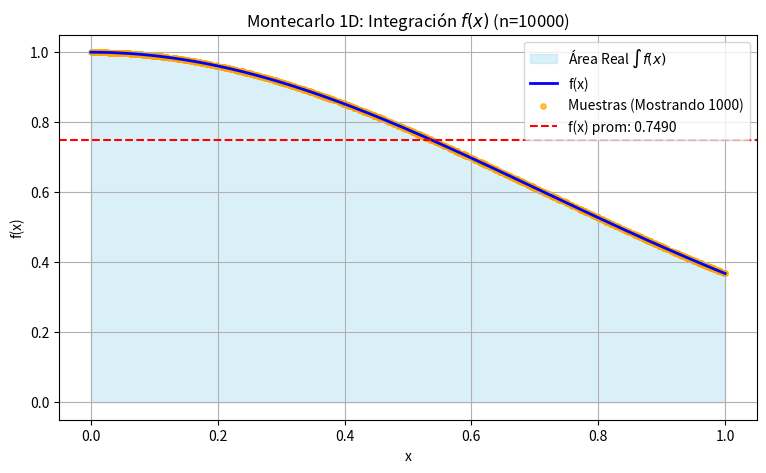
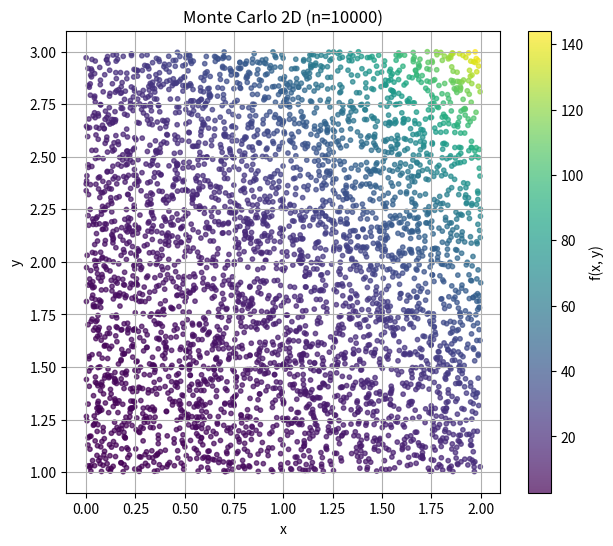
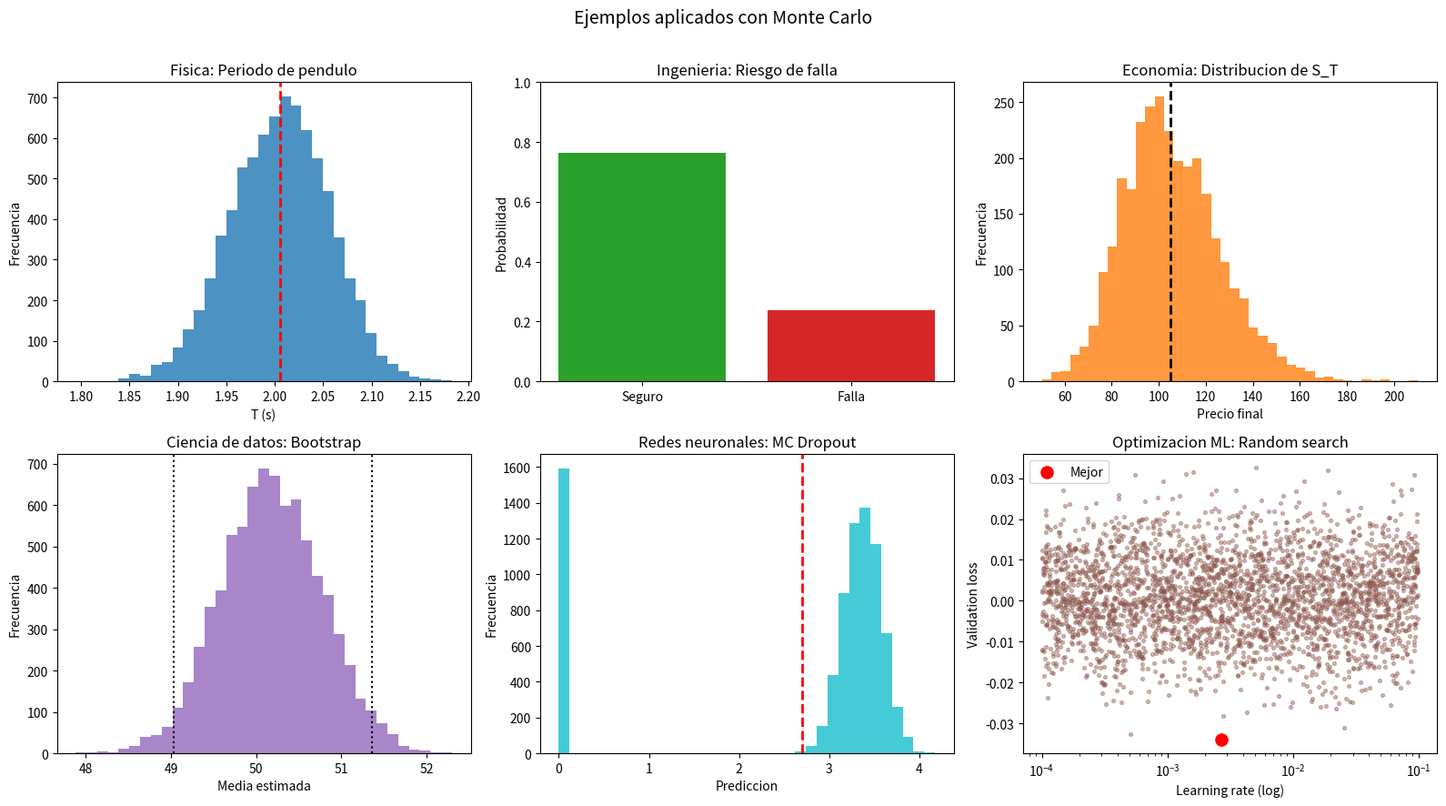

Write Python code to recreate these figures, in order.
import math
import random
import numpy as np
import matplotlib.pyplot as plt

# =========================================================
# CONFIGURACIÓN GENERAL
# =========================================================

# --- Configuración para Integración 1D (Función f(x)) ---


def f(x):
    return np.e**(-x**2)


a = 0
b = 1
tamanos_muestra_1d = [10000]  # Para ver convergencia

# Valores Z para los Intervalos de Confianza
Z_90 = 1.645
Z_95 = 1.960
Z_99 = 2.576
Z_997 = 2.968
Z_999 = 3.291

# Mostrar gráficos al final
MOSTRAR_GRAFICOS = True


# --- Configuración para Integración 2D (Función f(x, y)) ---
def g(x, y):
    return np.e**(x + y)


ax = 0
bx = 2
ay = 1
by = 3

tamanos_muestra_2d = [10000]

# =========================================================
# UTILIDADES
# =========================================================


def evaluar_lista(func, xs):
    return np.array([func(x) for x in xs], dtype=float)


def imprimir_tabla(titulo, encabezados, filas, anchos=None, decimales=6, max_filas=30):
    print("\n" + "=" * 110)
    print(titulo)
    print("=" * 110)

    if anchos is None:
        anchos = [18] * len(encabezados)

    encabezado_txt = "".join(
        f"{encabezados[i]:<{anchos[i]}}" for i in range(len(encabezados)))
    print(encabezado_txt)
    print("-" * sum(anchos))

    # Limitar cantidad de filas a imprimir para no saturar la consola
    filas_a_mostrar = filas[:max_filas]

    for fila in filas_a_mostrar:
        linea = ""
        for i, valor in enumerate(fila):
            if isinstance(valor, (float, np.floating)):
                linea += f"{valor:<{anchos[i]}.{decimales}f}"
            else:
                linea += f"{str(valor):<{anchos[i]}}"
        print(linea)

    if len(filas) > max_filas:
        print(f"... (mostrando {max_filas} de {len(filas)} registros) ...")


def referencia_numerica(func, a, b, n=4000):
    h = (b - a) / n
    xs = np.linspace(a, b, n + 1)
    ys = evaluar_lista(func, xs)
    return (h / 2) * (ys[0] + 2 * np.sum(ys[1:-1]) + ys[-1])


# =========================================================
# 2. MONTE CARLO: INTEGRACIÓN 1D + INCERTIDUMBRE
# =========================================================

def montecarlo_1d(func, a, b, n):
    xs = np.random.uniform(a, b, n)
    ys = evaluar_lista(func, xs)

    f_promedio = np.mean(ys)
    volumen = b - a
    area_estimada = volumen * f_promedio

    # Desviación estándar de la muestra (sigma)
    sigma = np.std(ys, ddof=1) if n > 1 else 0
    varianza = sigma**2
    # Error estándar
    ee = sigma / math.sqrt(n) if n > 0 else 0

    # IMPORTANTE: Aquí se escala el error por el ancho del intervalo (b-a)
    ee_area = volumen * ee

    ic_90 = (area_estimada - Z_90 * ee_area, area_estimada + Z_90 * ee_area)
    ic_95 = (area_estimada - Z_95 * ee_area, area_estimada + Z_95 * ee_area)
    ic_99 = (area_estimada - Z_99 * ee_area, area_estimada + Z_99 * ee_area)
    ic_997 = (area_estimada - Z_997 * ee_area, area_estimada + Z_997 * ee_area)
    ic_999 = (area_estimada - Z_999 * ee_area, area_estimada + Z_999 * ee_area)

    return {
        "n": n,
        "area": area_estimada,
        "f_promedio": f_promedio,
        "sigma": sigma,
        "varianza": varianza,
        "ee_area": ee_area,
        "ic_90": ic_90,
        "ic_95": ic_95,
        "ic_99": ic_99,
        "ic_997": ic_997,
        "ic_999": ic_999,
        "xs": xs,
        "ys": ys
    }


def montecarlo_2d(func, ax, bx, ay, by, n):
    xs = np.random.uniform(ax, bx, n)
    ys = np.random.uniform(ay, by, n)
    zs = np.array([func(x, y) for x, y in zip(xs, ys)], dtype=float)

    area = (bx - ax) * (by - ay)
    f_promedio = np.mean(zs)
    integral_estimada = area * f_promedio

    # Desviación estándar
    sigma = np.std(zs, ddof=1) if n > 1 else 0
    varianza = sigma**2
    # Error estándar
    ee = sigma / math.sqrt(n) if n > 0 else 0
    ee_integral = area * ee

    ic_90 = (integral_estimada - Z_90 * ee_integral,
             integral_estimada + Z_90 * ee_integral)

    ic_95 = (integral_estimada - Z_95 * ee_integral,
             integral_estimada + Z_95 * ee_integral)

    ic_99 = (integral_estimada - Z_99 * ee_integral,
             integral_estimada + Z_99 * ee_integral)

    ic_997 = (integral_estimada - Z_997 * ee_integral,
              integral_estimada + Z_997 * ee_integral)

    ic_999 = (integral_estimada - Z_999 * ee_integral,
              integral_estimada + Z_999 * ee_integral)

    return {
        "n": n,
        "integral": integral_estimada,
        "f_promedio": f_promedio,
        "sigma": sigma,
        "varianza": varianza,
        "ee_integral": ee_integral,
        "ic_90": ic_90,
        "ic_95": ic_95,
        "ic_99": ic_99,
        "ic_997": ic_997,
        "ic_999": ic_999,
        "xs": xs,
        "ys": ys,
        "zs": zs
    }

# =========================================================
# GRÁFICOS
# =========================================================


def graficar_integral_1d(func, a, b, resultado):
    xs_plot = np.linspace(a, b, 500)
    ys_plot = evaluar_lista(func, xs_plot)

    plt.figure(figsize=(9, 5))
    plt.fill_between(xs_plot, ys_plot, color="skyblue",
                     alpha=0.3, label="Área Real $\int f(x)$")
    plt.plot(xs_plot, ys_plot, linewidth=2, color="blue", label="f(x)")

    puntos_a_graficar = min(resultado["n"], 1000)
    plt.scatter(resultado["xs"][:puntos_a_graficar], resultado["ys"][:puntos_a_graficar],
                color="orange", s=15, alpha=0.7, label=f"Muestras (Mostrando {puntos_a_graficar})")

    plt.axhline(y=resultado["f_promedio"], color="red", linestyle="--",
                label=f"f(x) prom: {resultado['f_promedio']:.4f}")
    plt.title(f"Montecarlo 1D: Integración $f(x)$ (n={resultado['n']})")
    plt.xlabel("x")
    plt.ylabel("f(x)")
    plt.grid(True)
    plt.legend()


def graficar_integral_2d(resultado):
    puntos = min(resultado["n"], 4000)

    plt.figure(figsize=(7, 6))
    sc = plt.scatter(
        resultado["xs"][:puntos],
        resultado["ys"][:puntos],
        c=resultado["zs"][:puntos],
        cmap="viridis",
        s=10,
        alpha=0.7
    )
    plt.colorbar(sc, label="f(x, y)")
    plt.xlabel("x")
    plt.ylabel("y")
    plt.title(f"Monte Carlo 2D (n={resultado['n']})")
    plt.grid(True)


def _ic_normal(media, sigma_muestral, n, z=Z_95):
    ee = sigma_muestral / math.sqrt(n) if n > 0 else 0.0
    return (media - z * ee, media + z * ee)


def ejemplos_montecarlo_aplicados(n=8000, semilla=123):
    rng = np.random.default_rng(semilla)
    filas = []
    detalles = {}

    # 1) Fisica: periodo de pendulo con incertidumbre en longitud y gravedad.
    L = np.clip(rng.normal(1.0, 0.05, n), 0.1, None)
    g_local = np.clip(rng.normal(9.81, 0.03, n), 9.0, None)
    T = 2 * np.pi * np.sqrt(L / g_local)
    media_T = float(np.mean(T))
    sigma_T = float(np.std(T, ddof=1))
    ic_T = _ic_normal(media_T, sigma_T, n)
    filas.append([
        "Fisica",
        "Periodo de pendulo",
        media_T,
        f"[{ic_T[0]:.4f}, {ic_T[1]:.4f}] s"
    ])
    detalles["fisica"] = {
        "T": T,
        "media": media_T,
        "ic": ic_T
    }

    # 2) Ingenieria: riesgo de falla cuando la carga supera la resistencia.
    resistencia = rng.normal(1000.0, 80.0, n)
    carga = rng.normal(900.0, 120.0, n)
    falla = carga > resistencia
    p_falla = float(np.mean(falla))
    sigma_p = math.sqrt(max(p_falla * (1 - p_falla), 0.0))
    ic_p = _ic_normal(p_falla, sigma_p, n)
    filas.append([
        "Ingenieria",
        "Probabilidad de falla",
        p_falla,
        f"[{max(ic_p[0], 0.0):.4f}, {min(ic_p[1], 1.0):.4f}]"
    ])
    detalles["ingenieria"] = {
        "p_falla": p_falla,
        "ic": (max(ic_p[0], 0.0), min(ic_p[1], 1.0))
    }

    # 3) Economia: precio de opcion call europea por Monte Carlo.
    S0, K, r, sigma, tau = 100.0, 105.0, 0.05, 0.20, 1.0
    z = rng.normal(0.0, 1.0, n)
    ST = S0 * np.exp((r - 0.5 * sigma**2) * tau + sigma * math.sqrt(tau) * z)
    payoff = np.maximum(ST - K, 0.0)
    precio_call = float(np.exp(-r * tau) * np.mean(payoff))
    sigma_call = float(np.std(np.exp(-r * tau) * payoff, ddof=1))
    ic_call = _ic_normal(precio_call, sigma_call, n)
    filas.append([
        "Economia",
        "Precio call europea",
        precio_call,
        f"[{ic_call[0]:.4f}, {ic_call[1]:.4f}]"
    ])
    detalles["economia"] = {
        "ST": ST,
        "K": K,
        "precio": precio_call,
        "ic": ic_call
    }

    # 4) Ciencia de datos: bootstrap (MC) para incertidumbre de la media.
    datos = rng.normal(50.0, 10.0, 300)
    medias_boot = np.empty(n)
    for i in range(n):
        muestra = rng.choice(datos, size=datos.size, replace=True)
        medias_boot[i] = np.mean(muestra)
    media_boot = float(np.mean(medias_boot))
    ic_boot = (float(np.percentile(medias_boot, 2.5)),
               float(np.percentile(medias_boot, 97.5)))
    filas.append([
        "Ciencia de datos",
        "Media con bootstrap",
        media_boot,
        f"[{ic_boot[0]:.4f}, {ic_boot[1]:.4f}]"
    ])
    detalles["ciencia_datos"] = {
        "medias_boot": medias_boot,
        "media": media_boot,
        "ic": ic_boot
    }

    # 5) Redes neuronales: Monte Carlo Dropout para incertidumbre predictiva.
    x = 2.0
    w = rng.normal(1.2, 0.08, n)
    b0 = rng.normal(0.3, 0.05, n)
    mascara = rng.binomial(1, 0.8, n)
    pred = (w * x + b0) * mascara / 0.8
    pred_media = float(np.mean(pred))
    pred_sigma = float(np.std(pred, ddof=1))
    ic_pred = _ic_normal(pred_media, pred_sigma, n)
    filas.append([
        "Redes neuronales",
        "Prediccion con dropout",
        pred_media,
        f"[{ic_pred[0]:.4f}, {ic_pred[1]:.4f}]"
    ])
    detalles["redes"] = {
        "pred": pred,
        "media": pred_media,
        "ic": ic_pred
    }

    # 6) Optimizacion en ML: random search (MC) de hiperparametros.
    lr = 10 ** rng.uniform(-4, -1, n)
    wd = 10 ** rng.uniform(-6, -2, n)
    ruido = rng.normal(0.0, 0.01, n)
    val_loss = (lr - 0.03)**2 + 0.5 * (wd - 0.001)**2 + ruido
    idx_mejor = int(np.argmin(val_loss))
    filas.append([
        "Opt. en ML",
        "Mejor val_loss (random search)",
        float(val_loss[idx_mejor]),
        f"lr={lr[idx_mejor]:.5f}, wd={wd[idx_mejor]:.6f}"
    ])
    detalles["opt_ml"] = {
        "lr": lr,
        "wd": wd,
        "val_loss": val_loss,
        "idx_mejor": idx_mejor
    }

    return {"filas": filas, "detalles": detalles}


def graficar_ejemplos_aplicados(ejemplos):
    d = ejemplos["detalles"]
    fig, axs = plt.subplots(2, 3, figsize=(16, 9))
    axs = axs.ravel()

    axs[0].hist(d["fisica"]["T"], bins=35, color="#1f77b4", alpha=0.8)
    axs[0].axvline(d["fisica"]["media"], color="red",
                   linestyle="--", linewidth=2)
    axs[0].set_title("Fisica: Periodo de pendulo")
    axs[0].set_xlabel("T (s)")
    axs[0].set_ylabel("Frecuencia")

    p_falla = d["ingenieria"]["p_falla"]
    axs[1].bar(["Seguro", "Falla"], [1 - p_falla, p_falla],
               color=["#2ca02c", "#d62728"])
    axs[1].set_ylim(0, 1)
    axs[1].set_title("Ingenieria: Riesgo de falla")
    axs[1].set_ylabel("Probabilidad")

    st = d["economia"]["ST"]
    axs[2].hist(st[:3000], bins=40, color="#ff7f0e", alpha=0.8)
    axs[2].axvline(d["economia"]["K"], color="black",
                   linestyle="--", linewidth=2)
    axs[2].set_title("Economia: Distribucion de S_T")
    axs[2].set_xlabel("Precio final")
    axs[2].set_ylabel("Frecuencia")

    medias_boot = d["ciencia_datos"]["medias_boot"]
    axs[3].hist(medias_boot, bins=35, color="#9467bd", alpha=0.8)
    axs[3].axvline(d["ciencia_datos"]["ic"][0], color="black", linestyle=":")
    axs[3].axvline(d["ciencia_datos"]["ic"][1], color="black", linestyle=":")
    axs[3].set_title("Ciencia de datos: Bootstrap")
    axs[3].set_xlabel("Media estimada")
    axs[3].set_ylabel("Frecuencia")

    axs[4].hist(d["redes"]["pred"], bins=35, color="#17becf", alpha=0.8)
    axs[4].axvline(d["redes"]["media"], color="red",
                   linestyle="--", linewidth=2)
    axs[4].set_title("Redes neuronales: MC Dropout")
    axs[4].set_xlabel("Prediccion")
    axs[4].set_ylabel("Frecuencia")

    lr = d["opt_ml"]["lr"]
    val_loss = d["opt_ml"]["val_loss"]
    idx_mejor = d["opt_ml"]["idx_mejor"]
    axs[5].scatter(lr[:3000], val_loss[:3000], s=8, alpha=0.4, color="#8c564b")
    axs[5].scatter(lr[idx_mejor], val_loss[idx_mejor],
                   s=90, color="red", label="Mejor")
    axs[5].set_xscale("log")
    axs[5].set_title("Optimizacion ML: Random search")
    axs[5].set_xlabel("Learning rate (log)")
    axs[5].set_ylabel("Validation loss")
    axs[5].legend()

    fig.suptitle("Ejemplos aplicados con Monte Carlo", fontsize=14)
    fig.tight_layout(rect=[0, 0, 1, 0.97])

# =========================================================
# EJECUCIÓN CENTRALIZADA
# =========================================================


random.seed(0)
np.random.seed(0)

# --- 2. EJECUCIÓN INTEGRAL 1D ---
ref_1d = referencia_numerica(f, a, b)
resultados_1d = [montecarlo_1d(f, a, b, n) for n in tamanos_muestra_1d]
res_1d_final = resultados_1d[-1]

imprimir_tabla(
    "RESUMEN FINAL - INTEGRAL 1D",
    ["Concepto", "Valor"],
    [
        ["Tamaño de muestra (n)", res_1d_final["n"]],
        ["Valor Promedio f(x)", res_1d_final["f_promedio"]],
        ["Área Aproximada (Î)", res_1d_final["area"]],
        ["Referencia Numérica", ref_1d],
        ["Error Real Absoluto", abs(ref_1d - res_1d_final["area"])],
        ["Desviación Estándar (σ)", res_1d_final["sigma"]],
        ["Varianza", res_1d_final["varianza"]],
        ["Error Estándar (EE)", res_1d_final["ee_area"]],
    ],
    anchos=[35, 25],
    decimales=8
)

# --- 3. TABLAS DE ESTADÍSTICA E INCERTIDUMBRE ---
imprimir_tabla(
    "TABLA DE VALORES CRÍTICOS (z)",
    ["Nivel de Confianza", "Valor z"],
    [
        ["90%", Z_90],
        ["95%", Z_95],
        ["99%", Z_99],
        ["99.7%", Z_997],
        ["99.9%", Z_999]
    ],
    anchos=[25, 15],
    decimales=3
)

imprimir_tabla(
    "INTERVALOS DE CONFIANZA",
    ["Nivel de Confianza", "Rango Probable de la Integral"],
    [
        ["90% (z=1.645)",
         f"[{res_1d_final['ic_90'][0]:.6f} , {res_1d_final['ic_90'][1]:.6f}]"],
        ["95% (z=1.960)",
         f"[{res_1d_final['ic_95'][0]:.6f} , {res_1d_final['ic_95'][1]:.6f}]"],
        ["99% (z=2.576)",
         f"[{res_1d_final['ic_99'][0]:.6f} , {res_1d_final['ic_99'][1]:.6f}]"],
        ["99.7% (z=2.968)",
         f"[{res_1d_final['ic_997'][0]:.6f} , {res_1d_final['ic_997'][1]:.6f}]"],
        ["99.9% (z=3.291)",
         f"[{res_1d_final['ic_999'][0]:.6f} , {res_1d_final['ic_999'][1]:.6f}]"]
    ],
    anchos=[25, 40],
    decimales=8
)


# --- EJECUCIÓN INTEGRAL 2D ---
resultados_2d = [montecarlo_2d(g, ax, bx, ay, by, n)
                 for n in tamanos_muestra_2d]
res_2d_final = resultados_2d[-1]

imprimir_tabla(
    "RESUMEN FINAL - INTEGRAL 2D",
    ["Concepto", "Valor"],
    [
        ["Tamaño de muestra (n)", res_2d_final["n"]],
        ["Valor Promedio f(x,y)", res_2d_final["f_promedio"]],
        ["Integral Aproximada (Î)", res_2d_final["integral"]],
        ["Desviación Estándar (σ)", res_2d_final["sigma"]],
        ["Varianza", res_2d_final["varianza"]],
        ["Error Estándar (EE)", res_2d_final["ee_integral"]],
    ],
    anchos=[40, 30],
    decimales=8
)

imprimir_tabla(
    "INTERVALOS DE CONFIANZA - 2D",
    ["Nivel de Confianza", "Rango Probable"],
    [
        ["90%", f"[{res_2d_final['ic_90'][0]:.6f} , {res_2d_final['ic_90'][1]:.6f}]"],
        ["95%", f"[{res_2d_final['ic_95'][0]:.6f} , {res_2d_final['ic_95'][1]:.6f}]"],
        ["99%", f"[{res_2d_final['ic_99'][0]:.6f} , {res_2d_final['ic_99'][1]:.6f}]"],
        ["99.7%",
            f"[{res_2d_final['ic_997'][0]:.6f} , {res_2d_final['ic_997'][1]:.6f}]"],
        ["99.9%",
            f"[{res_2d_final['ic_999'][0]:.6f} , {res_2d_final['ic_999'][1]:.6f}]"]
    ],
    anchos=[25, 45]
)

ejemplos_area = ejemplos_montecarlo_aplicados(n=8000, semilla=2026)

imprimir_tabla(
    "EJEMPLOS PEQUENOS DE MONTE CARLO POR AREA",
    ["Area", "Ejemplo", "Estimacion", "Detalle (IC 95% u optimo)"],
    ejemplos_area["filas"],
    anchos=[22, 35, 20, 35],
    decimales=6
)

# =========================================================
# MOSTRAR GRÁFICOS
# =========================================================

if MOSTRAR_GRAFICOS:
    graficar_integral_1d(f, a, b, res_1d_final)
    plt.show()

if MOSTRAR_GRAFICOS:
    graficar_integral_2d(res_2d_final)
    plt.show()

if MOSTRAR_GRAFICOS:
    graficar_ejemplos_aplicados(ejemplos_area)
    plt.show()
